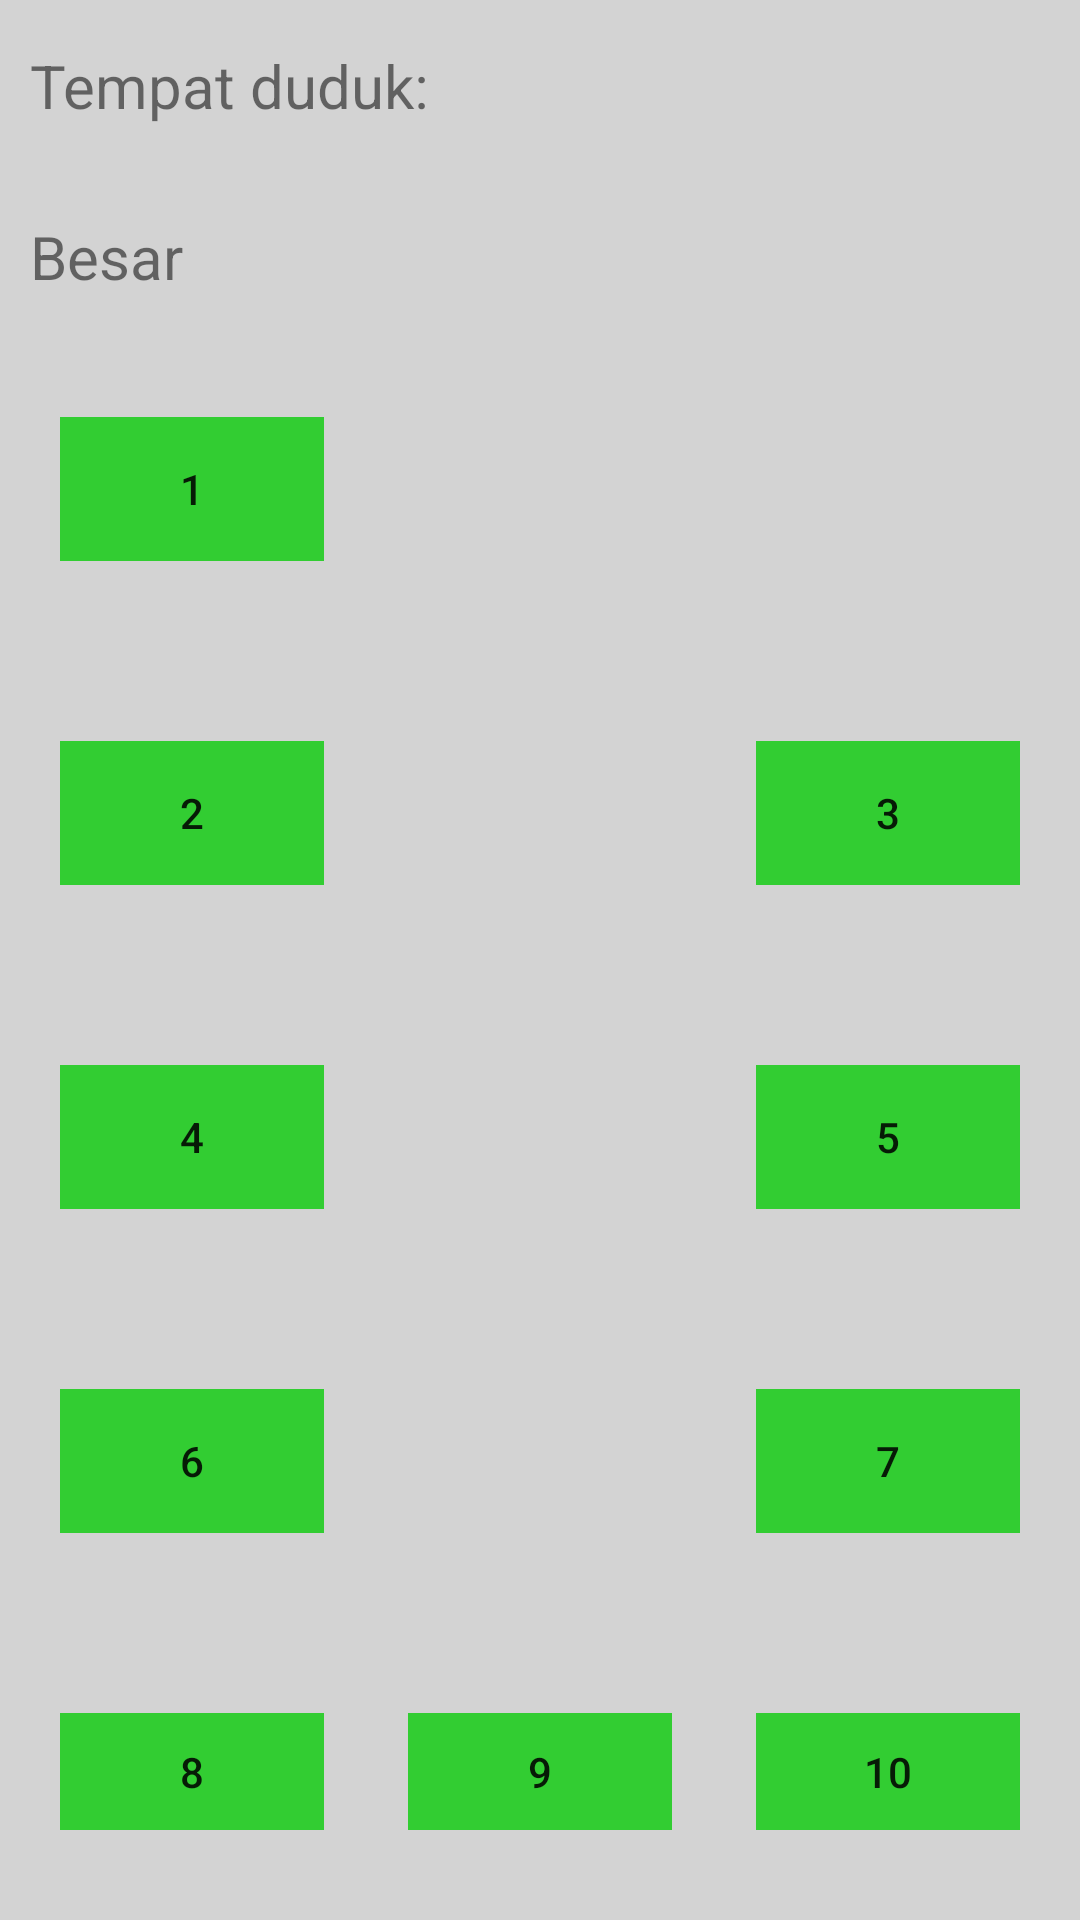

Android layout source for this screen:
<!-- AndroidManifest.xml: fallback theme Theme.MaterialComponents.DayNight.NoActionBar -->
<!-- res/layout/fragment_duduk.xml -->
<?xml version="1.0" encoding="UTF-8"?>
    <LinearLayout android:background="#d3d3d3"
    tools:context="com.example.tubesakhir.View.FragmentDuduk"
    android:orientation="vertical"
    android:layout_height="match_parent"
    android:layout_width="match_parent"
    xmlns:tools="http://schemas.android.com/tools"
    xmlns:android="http://schemas.android.com/apk/res/android">


    <LinearLayout
        android:orientation="vertical"
        android:layout_height="match_parent"
        android:layout_width="match_parent">

        <TextView
            android:id="@+id/from_res"
            android:layout_width="match_parent"
            android:layout_height="wrap_content"
            android:paddingLeft="10dp"
            android:paddingRight="30dp"
            android:paddingBottom="15dp"
            android:paddingTop="15dp"
            android:text="Tempat duduk: "
            android:textSize="20dp"/>

        <TextView
            android:layout_width="match_parent"
            android:layout_height="wrap_content"
            android:paddingLeft="10dp"
            android:paddingRight="3dp"
            android:paddingBottom="10dp"
            android:paddingTop="15dp"
            android:text="Besar"
            android:textSize="20dp"/>
    <RelativeLayout
        android:layout_height="wrap_content"
        android:layout_width="wrap_content"
        android:paddingBottom="30dp"
        android:paddingTop="30dp"
        android:paddingLeft="20dp"
        android:paddingRight="20dp">

        <Button
            android:id="@+id/btn1"
            android:text="1"
            android:background="#32cd32"
            style="@style/Widget.AppCompat.Button.Borderless"
            android:layout_width="wrap_content"
            android:layout_height="wrap_content"
            android:layout_alignParentLeft="true"></Button>


    </RelativeLayout>


    <RelativeLayout
        android:layout_height="wrap_content"
        android:layout_width="wrap_content"
        android:paddingBottom="30dp"
        android:paddingTop="30dp"
        android:paddingLeft="20dp"
        android:paddingRight="20dp">
        >
        <Button
            android:id="@+id/btn2"
            android:text="2"
            android:background="#32cd32"
            style="@style/Widget.AppCompat.Button.Borderless"
            android:layout_width="wrap_content"
            android:layout_height="wrap_content"
            android:layout_alignParentLeft="true"
            ></Button>

        <Button
            android:id="@+id/btn3"
            android:text="3"
            android:background="#32cd32"
            style="@style/Widget.AppCompat.Button.Borderless"
            android:layout_width="wrap_content"
            android:layout_height="wrap_content"
            android:layout_alignParentRight="true"></Button>



</RelativeLayout>


    <RelativeLayout
        android:layout_height="wrap_content"
        android:layout_width="wrap_content"
        android:paddingBottom="30dp"
        android:paddingTop="30dp"
        android:paddingLeft="20dp"
        android:paddingRight="20dp">
        <Button
            android:id="@+id/btn4"
            android:text="4"
            android:background="#32cd32"
            style="@style/Widget.AppCompat.Button.Borderless"
            android:layout_width="wrap_content"
            android:layout_height="wrap_content"
            android:layout_alignParentLeft="true"
            ></Button>

        <Button
            android:id="@+id/btn5"
            android:text="5"
            android:background="#32cd32"
            style="@style/Widget.AppCompat.Button.Borderless"
            android:layout_width="wrap_content"
            android:layout_height="wrap_content"
            android:layout_alignParentRight="true"
            ></Button>

</RelativeLayout>


    <RelativeLayout
        android:layout_height="wrap_content"
        android:layout_width="wrap_content"
        android:paddingBottom="30dp"
        android:paddingTop="30dp"
        android:paddingLeft="20dp"
        android:paddingRight="20dp">

        <Button
            android:id="@+id/btn6"
            android:text="6"
            android:background="#32cd32"
            style="@style/Widget.AppCompat.Button.Borderless"
            android:layout_width="wrap_content"
            android:layout_height="wrap_content"
            android:layout_alignParentleft="true"
            ></Button>
        <Button
            android:id="@+id/btn7"
            android:text="7"
            android:background="#32cd32"
            style="@style/Widget.AppCompat.Button.Borderless"
            android:layout_width="wrap_content"
            android:layout_height="wrap_content"
            android:layout_alignParentRight="true"
            ></Button>

</RelativeLayout>
        <RelativeLayout
            android:layout_height="wrap_content"
            android:layout_width="wrap_content"
            android:paddingBottom="30dp"
            android:paddingTop="30dp"
            android:paddingLeft="20dp"
            android:paddingRight="20dp">

            <Button
                android:id="@+id/btn8"
                android:text="8"
                android:background="#32cd32"
                style="@style/Widget.AppCompat.Button.Borderless"
                android:layout_width="wrap_content"
                android:layout_height="wrap_content"
                android:layout_alignParentLeft="true"
                ></Button>
            <Button
                android:id="@+id/btn9"
                android:text="9"
                android:background="#32cd32"
                style="@style/Widget.AppCompat.Button.Borderless"
                android:layout_width="wrap_content"
                android:layout_height="wrap_content"
                android:layout_centerHorizontal="true"
                ></Button>
            <Button
                android:id="@+id/btn10"
                android:text="10"
                android:background="#32cd32"
                style="@style/Widget.AppCompat.Button.Borderless"
                android:layout_width="wrap_content"
                android:layout_height="wrap_content"
                android:layout_alignParentRight="true"
                ></Button>
        </RelativeLayout>
</LinearLayout>

</LinearLayout>
<!-- resources referenced by this layout -->
<resources>

</resources>
